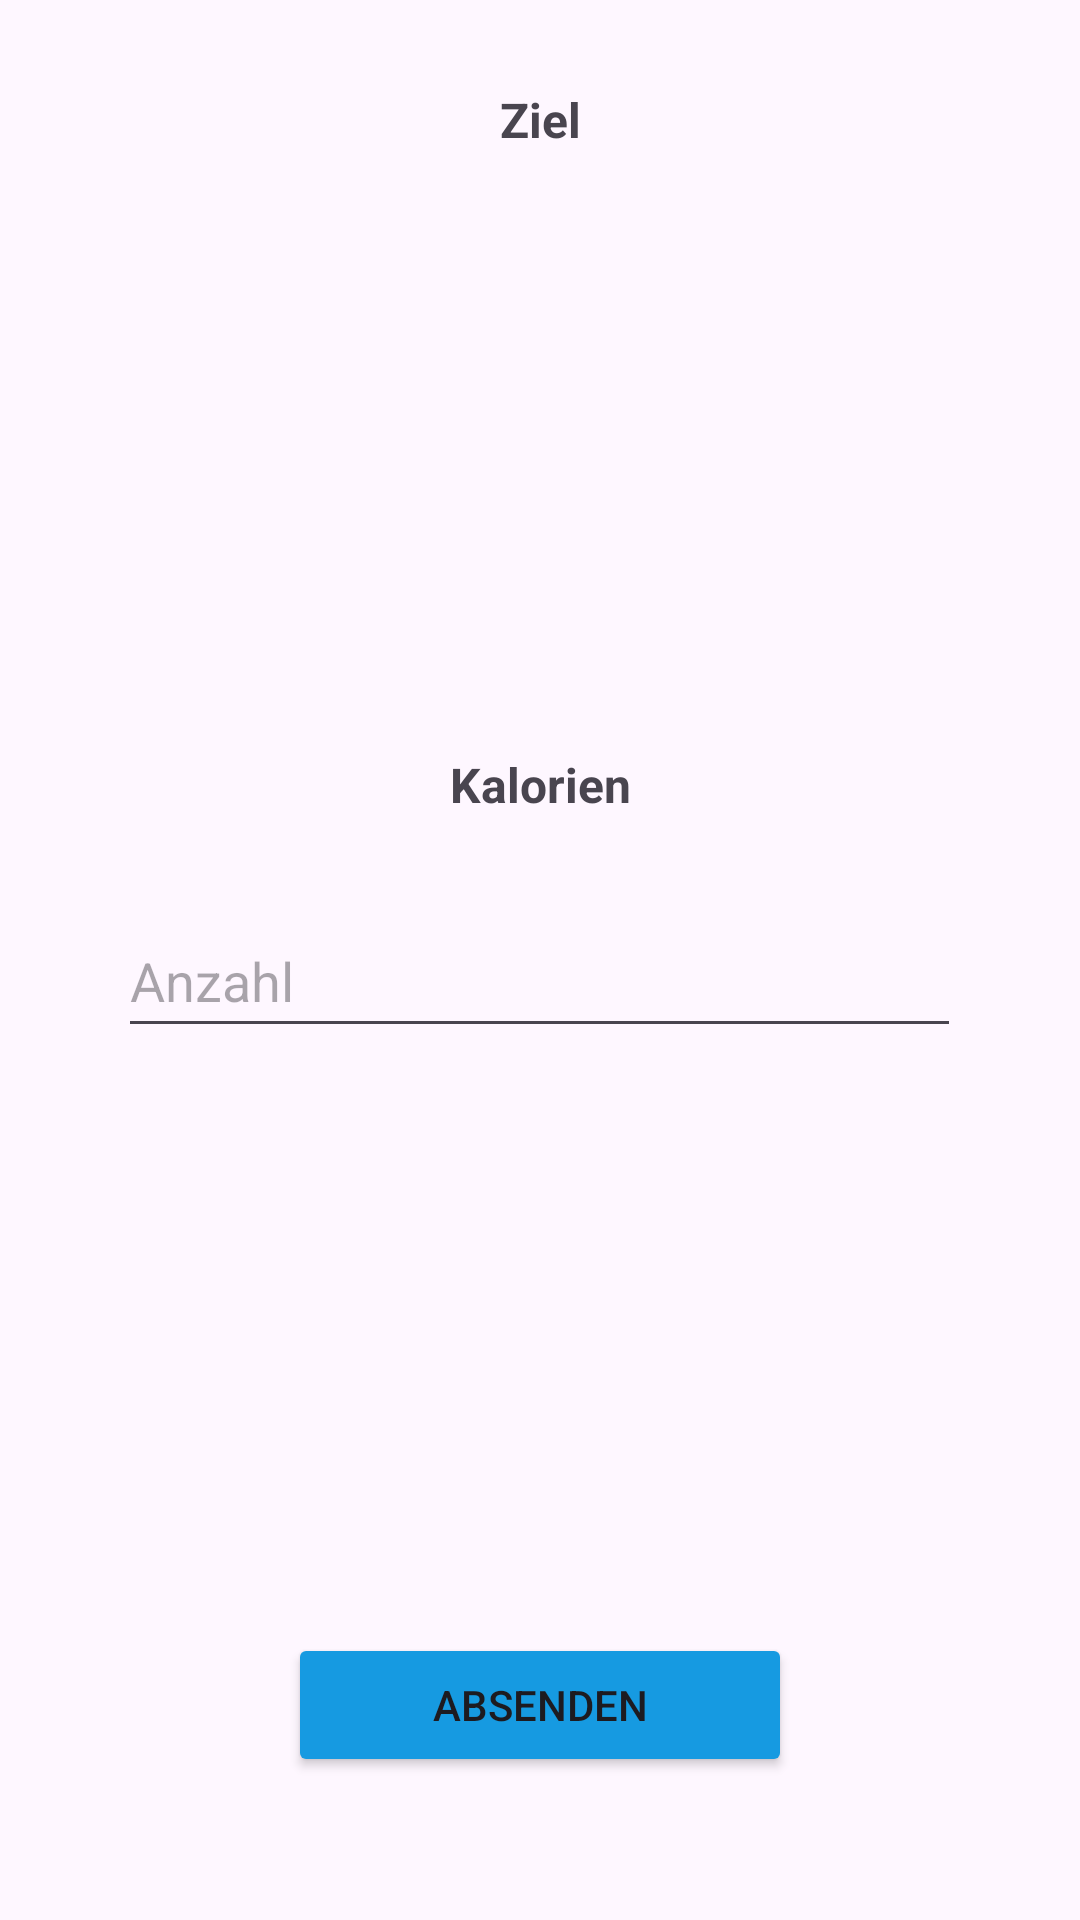

Write the Android layout XML for this screen, with the resource values it uses.
<!-- AndroidManifest.xml: application theme Theme.CalTrackr -->
<!-- res/layout/activity_entry.xml -->
<?xml version="1.0" encoding="utf-8"?>
<androidx.constraintlayout.widget.ConstraintLayout xmlns:android="http://schemas.android.com/apk/res/android"
    xmlns:app="http://schemas.android.com/apk/res-auto"
    xmlns:tools="http://schemas.android.com/tools"
    android:layout_width="match_parent"
    android:layout_height="match_parent"
    tools:context=".EntryActivity">

    <LinearLayout
        android:layout_width="match_parent"
        android:layout_height="match_parent"
        android:orientation="vertical">

        <Space
            android:layout_width="match_parent"
            android:layout_height="29dp" />

        <TextView
            android:id="@+id/textView3"
            android:layout_width="match_parent"
            android:layout_height="wrap_content"
            android:layout_gravity="center"
            android:text="Ziel"
            android:textAlignment="center"
            android:textSize="16sp"
            android:textStyle="bold" />

        <Space
            android:layout_width="match_parent"
            android:layout_height="200dp" />

        <TextView
            android:id="@+id/textView4"
            android:layout_width="match_parent"
            android:layout_height="wrap_content"
            android:layout_gravity="center"
            android:text="Kalorien"
            android:textAlignment="center"
            android:textSize="16sp"
            android:textStyle="bold" />

        <Space
            android:layout_width="match_parent"
            android:layout_height="29dp" />

        <EditText
            android:id="@+id/userCals"
            android:layout_width="281dp"
            android:layout_height="wrap_content"
            android:layout_gravity="center"
            android:ems="10"
            android:hint="Anzahl"
            android:inputType="number"
            android:minHeight="48dp" />

        <Space
            android:layout_width="match_parent"
            android:layout_height="195dp" />

        <Button
            android:id="@+id/submitCals"
            android:layout_width="168dp"
            android:layout_height="wrap_content"
            android:layout_centerHorizontal="true"
            android:layout_gravity="center"
            android:backgroundTint="#169AE1"
            android:text="Absenden" />

    </LinearLayout>
</androidx.constraintlayout.widget.ConstraintLayout>
<!-- resources referenced by this layout -->
<resources>
  <style name="Theme.CalTrackr" parent="Base.Theme.CalTrackr" />
  <style name="Base.Theme.CalTrackr" parent="Theme.Material3.DayNight.NoActionBar">
          
          
      </style>
</resources>
